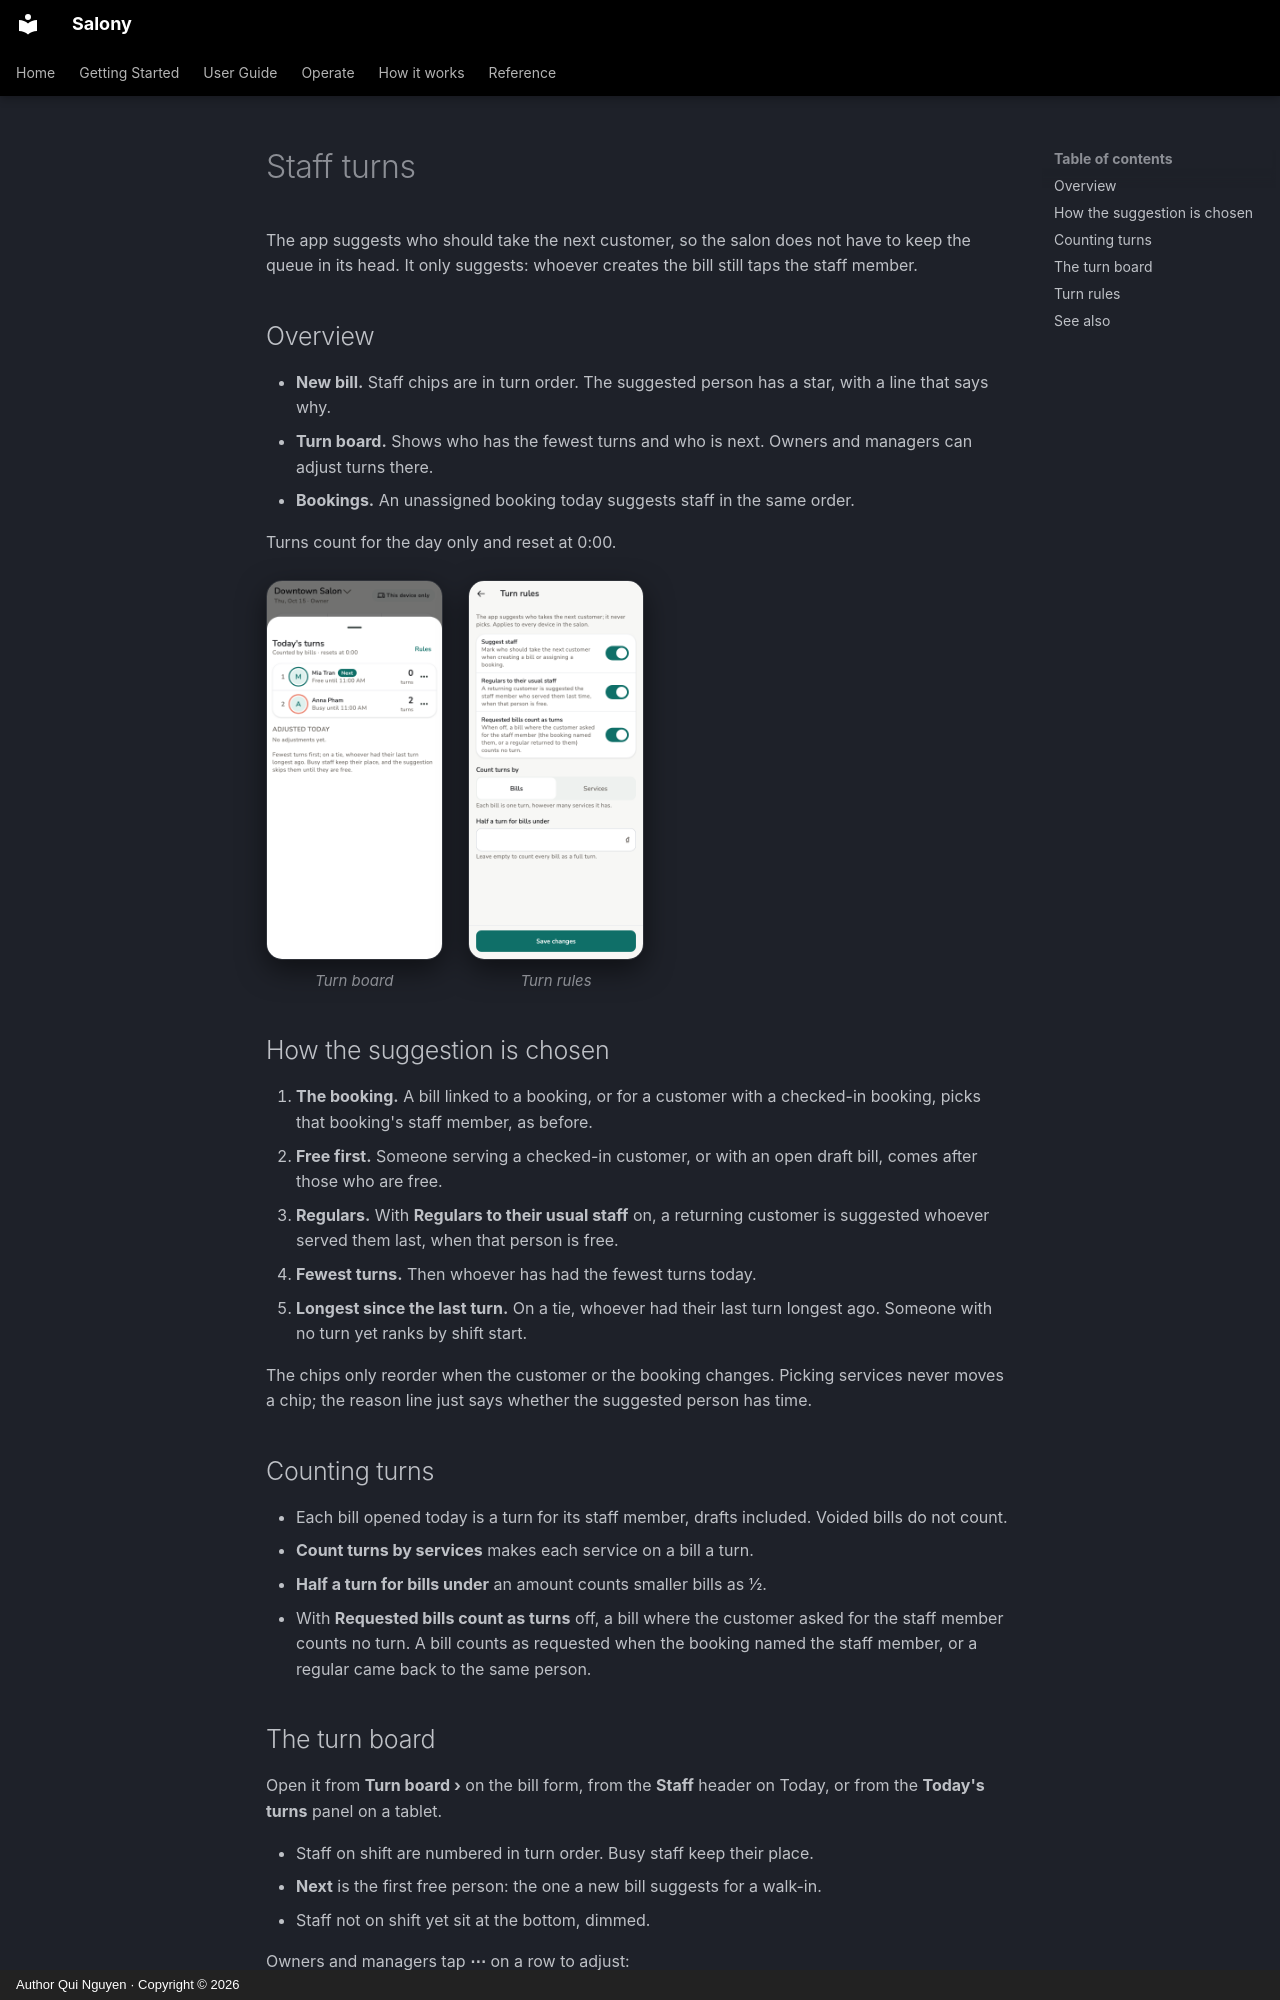

repository: quinguyen1502/salony · page: guide/turns.en/index.html · generator: mkdocs · copyright: Author Qui Nguyen · Copyright © 2026

# Staff turns

The app suggests who should take the next customer, so the salon does not
have to keep the queue in its head. It only suggests: whoever creates the
bill still taps the staff member.

## Overview

- **New bill.** Staff chips are in turn order. The suggested person has a
  star, with a line that says why.
- **Turn board.** Shows who has the fewest turns and who is next. Owners and
  managers can adjust turns there.
- **Bookings.** An unassigned booking today suggests staff in the same order.

Turns count for the day only and reset at 0:00.

<div class="shot-phones" markdown>

<figure markdown>
![Turn board](../images/en/light/turns-board.png){ loading=lazy }
<figcaption>Turn board</figcaption>
</figure>

<figure markdown>
![Turn rules](../images/en/light/settings-turn-rules.png){ loading=lazy }
<figcaption>Turn rules</figcaption>
</figure>

</div>

## How the suggestion is chosen

1. **The booking.** A bill linked to a booking, or for a customer with a
   checked-in booking, picks that booking's staff member, as before.
2. **Free first.** Someone serving a checked-in customer, or with an open
   draft bill, comes after those who are free.
3. **Regulars.** With **Regulars to their usual staff** on, a returning
   customer is suggested whoever served them last, when that person is free.
4. **Fewest turns.** Then whoever has had the fewest turns today.
5. **Longest since the last turn.** On a tie, whoever had their last turn
   longest ago. Someone with no turn yet ranks by shift start.

The chips only reorder when the customer or the booking changes. Picking
services never moves a chip; the reason line just says whether the
suggested person has time.

## Counting turns

- Each bill opened today is a turn for its staff member, drafts included.
  Voided bills do not count.
- **Count turns by services** makes each service on a bill a turn.
- **Half a turn for bills under** an amount counts smaller bills as ½.
- With **Requested bills count as turns** off, a bill where the customer
  asked for the staff member counts no turn. A bill counts as requested when
  the booking named the staff member, or a regular came back to the same
  person.
